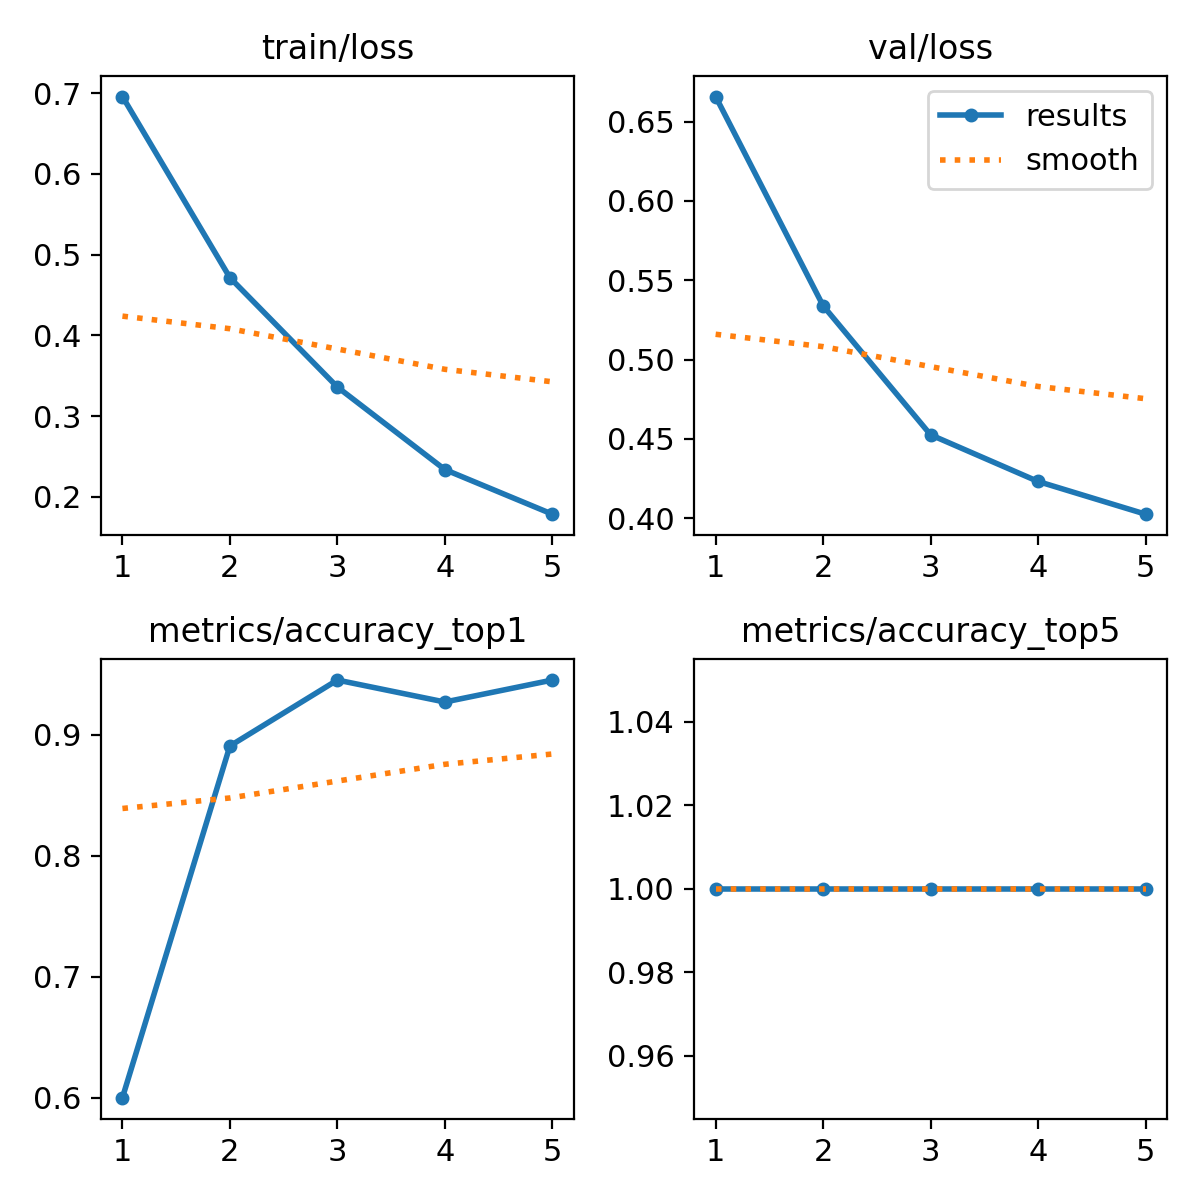

The data file committed next to this chart (first rows):
epoch, train/loss, metrics/accuracy_top1, metrics/accuracy_top5, val/loss, lr/pg0, lr/pg1, lr/pg2
1, 0.6956, 0.6, 1, 0.6659, 7.854e-05, 7.854e-05, 7.854e-05
2, 0.4714, 0.8909, 1, 0.5339, 0.0001317, 0.0001317, 0.0001317
3, 0.336, 0.9455, 1, 0.4525, 0.0001509, 0.0001509, 0.0001509
4, 0.2339, 0.9273, 1, 0.4231, 0.0001363, 0.0001363, 0.0001363
5, 0.1786, 0.9455, 1, 0.4025, 8.7622e-05, 8.7622e-05, 8.7622e-05
